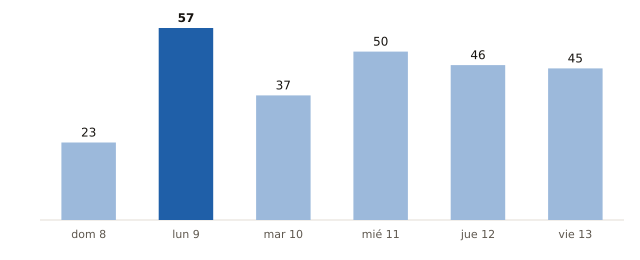

Values plotted in this chart, from the file beside it:
fecha, municipios_prob_90_o_mas
2026-11-08, 23
2026-11-09, 57
2026-11-10, 37
2026-11-11, 50
2026-11-12, 46
2026-11-13, 45
